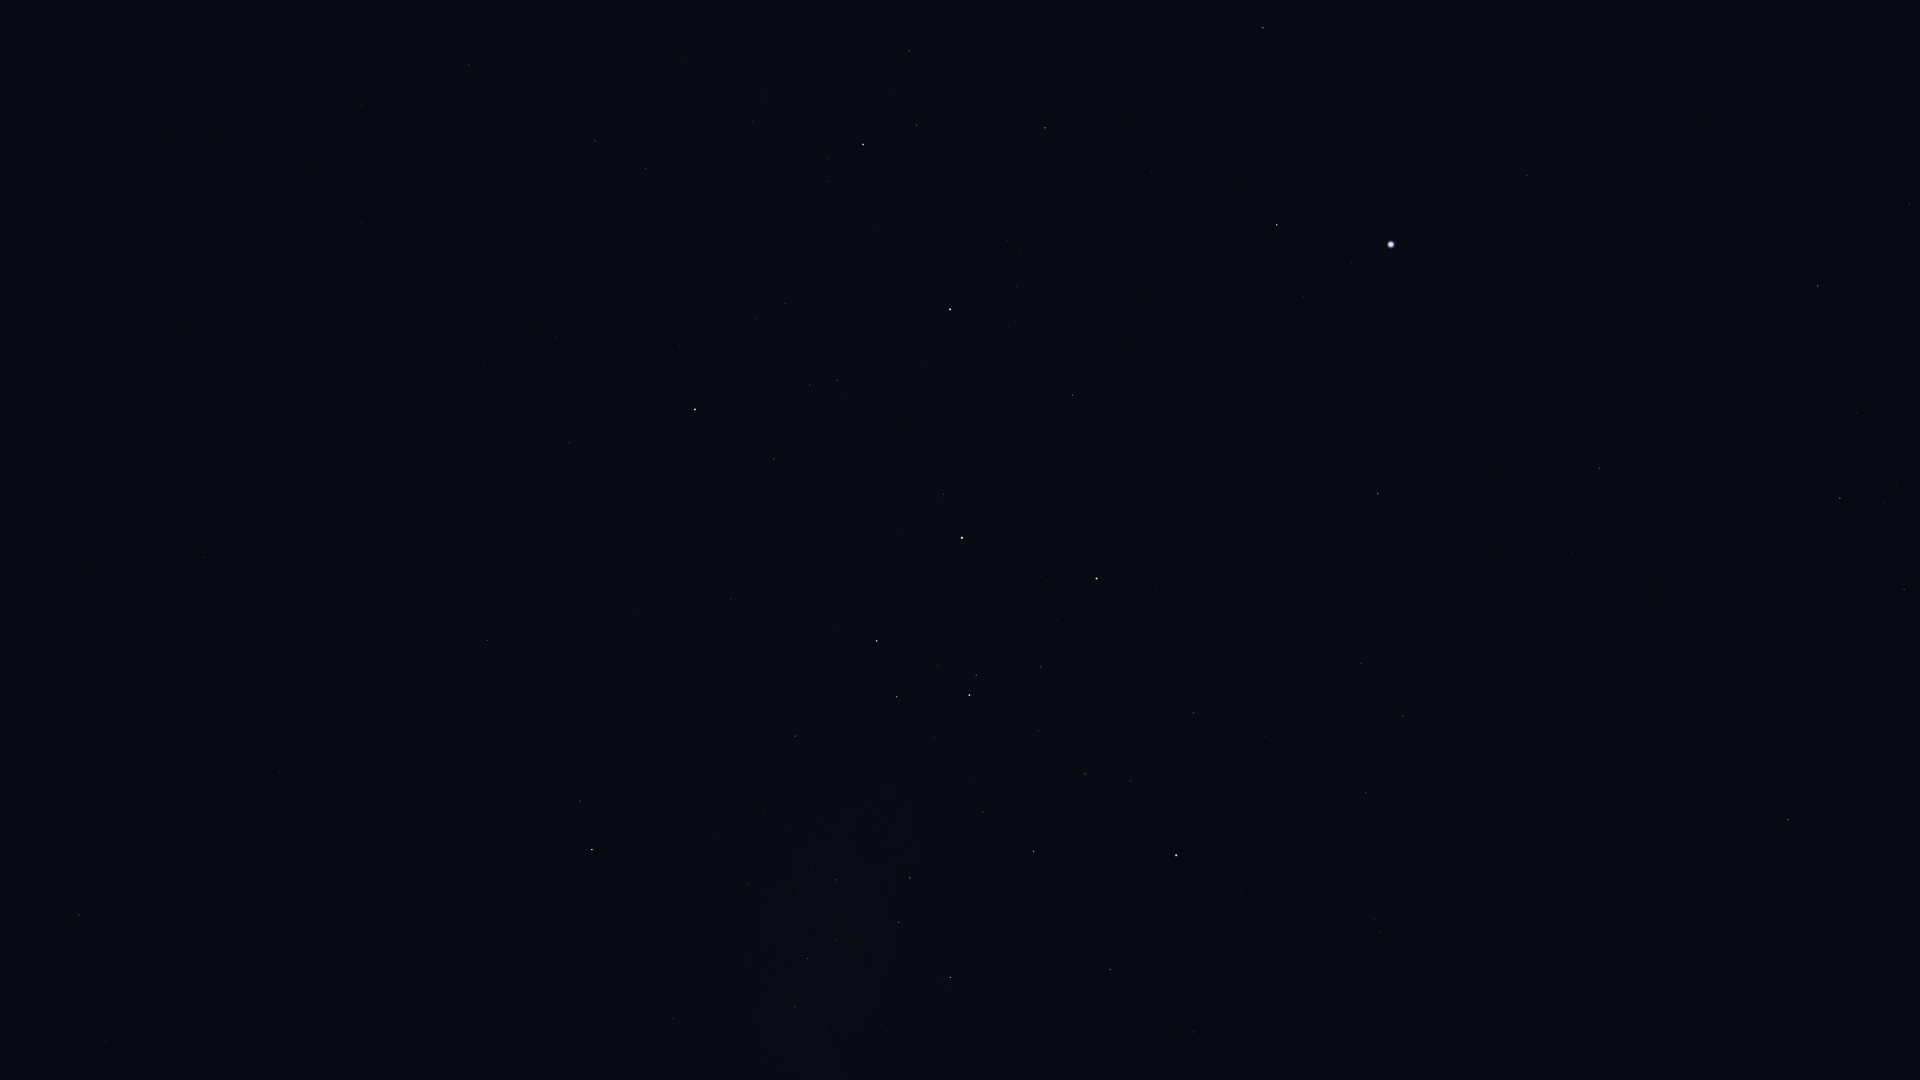

The table this chart was drawn from, first rows:
Star_ID, Name, X, Y
17440, HIP 17440, 1904, 590
17678, HIP 17678, 1788, 820
18597, HIP 18597, 1897, 486
19780, HIP 19780, 1840, 498
19893, HIP 19893, 1910, 204
19921, HIP 19921, 1857, 413
21060, HIP 21060, 1873, 11
21281, HIP 21281, 1818, 286
21949, HIP 21949, 1711, 700
25918, HIP 25918, 1604, 830
26069, HIP 26069, 1599, 468
26380, Bubup, 1596, 761
27100, HIP 27100, 1572, 554
27321, HIP 27321, 1527, 175
27530, HIP 27530, 1533, 308
27890, HIP 27890, 1540, 488
30438, Canopus, 1391, 244
31685, HIP 31685, 1263, 28
31895, Nosaxa, 1298, 161
32607, HIP 32607, 1378, 494
32768, HIP 32768, 1277, 225
34481, HIP 34481, 1403, 716
35228, HIP 35228, 1361, 663
36377, HIP 36377, 1045, 128
37284, Ceibo, 1439, 919
37504, HIP 37504, 1366, 793
38041, Tapecue, 1118, 404
39429, Naos, 863, 144
39794, HIP 39794, 1265, 736
40702, HIP 40702, 1374, 919
41037, Avior, 1097, 578
41312, HIP 41312, 1193, 713
42515, HIP 42515, 646, 168
42536, HIP 42536, 944, 494
42568, HIP 42568, 1057, 620
42828, HIP 42828, 595, 141
42913, Alsephina, 962, 538
43409, HIP 43409, 469, 65
44382, HIP 44382, 1130, 781
44816, Suhail, 695, 409
45080, HIP 45080, 976, 675
45238, Miaplacidus, 1176, 855
45556, Aspidiske, 969, 695
45941, Markeb, 877, 641
46651, HIP 46651, 569, 442
47202, Kalausi, 607, 510
48235, Natasha, 709, 649
48615, Felis, 34, 216
48774, HIP 48774, 795, 736
48926, HIP 48926, 392, 489
50099, HIP 50099, 1110, 969
50191, HIP 50191, 487, 640
50371, HIP 50371, 910, 878
51172, HIP 51172, 205, 557
51232, HIP 51232, 836, 880
51986, HIP 51986, 580, 801
52419, HIP 52419, 950, 977
52468, HIP 52468, 859, 944
52521, Macondo, 220, 673
52727, HIP 52727, 592, 850
... 7 more rows
